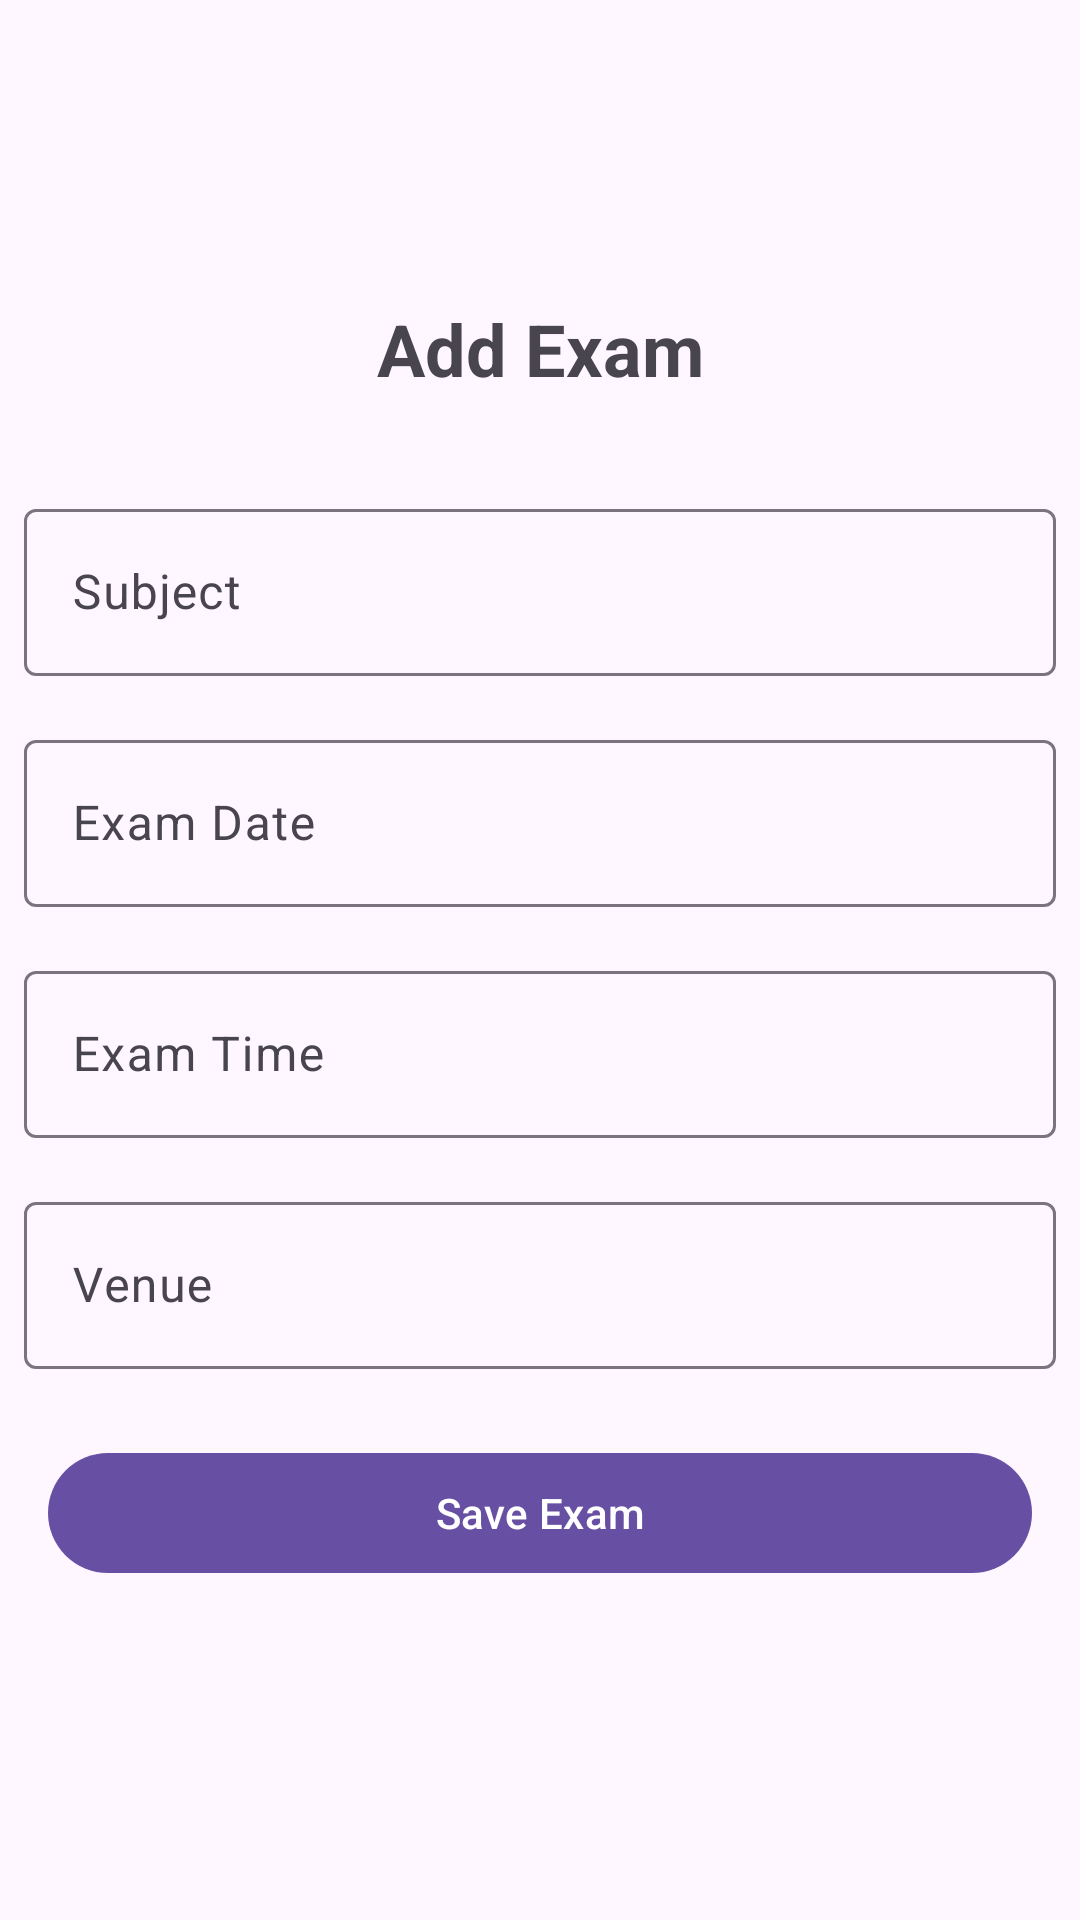

Here is an Android app screen rendered from its layout file. Give the layout XML and the strings, colors and styles it references.
<!-- AndroidManifest.xml: application theme Theme.StudentPlanner2026 -->
<!-- res/layout/activity_add_exam.xml -->
<?xml version="1.0" encoding="utf-8"?>
<androidx.constraintlayout.widget.ConstraintLayout xmlns:android="http://schemas.android.com/apk/res/android"
    xmlns:app="http://schemas.android.com/apk/res-auto"
    xmlns:tools="http://schemas.android.com/tools"
    android:id="@+id/main"
    android:layout_width="match_parent"
    android:layout_height="match_parent"
    tools:context=".AddExamActivity">

    <com.google.android.material.button.MaterialButton
        android:id="@+id/btnBackAddExam"
        android:layout_width="wrap_content"
        android:layout_height="wrap_content"
        app:icon="@drawable/baseline_arrow_back_24"
        style="@style/Widget.Material3.Button.IconButton"
        android:padding="0dp"
        app:iconSize="30dp"
        app:layout_constraintTop_toTopOf="parent"
        app:layout_constraintStart_toStartOf="parent"/>

    <TextView
        android:id="@+id/tvAddExamTitle"
        android:layout_width="wrap_content"
        android:layout_height="wrap_content"
        android:layout_marginTop="100dp"
        android:text="Add Exam"
        android:textSize="24sp"
        android:textStyle="bold"
        app:layout_constraintTop_toTopOf="parent"
        app:layout_constraintStart_toStartOf="parent"
        app:layout_constraintEnd_toEndOf="parent" />

    <com.google.android.material.textfield.TextInputLayout
        android:id="@+id/tilExamSubject"
        android:layout_width="0dp"
        android:layout_height="wrap_content"
        android:layout_marginTop="32dp"
        android:hint="Subject"
        app:layout_constraintTop_toBottomOf="@id/tvAddExamTitle"
        app:layout_constraintStart_toStartOf="parent"
        app:layout_constraintEnd_toEndOf="parent">

        <com.google.android.material.textfield.TextInputEditText
            android:id="@+id/etExamSubject"
            android:layout_marginHorizontal="8dp"
            android:layout_width="match_parent"
            android:layout_height="wrap_content" />

    </com.google.android.material.textfield.TextInputLayout>

    <com.google.android.material.textfield.TextInputLayout
        android:id="@+id/tilExamDate"
        android:layout_width="0dp"
        android:layout_height="wrap_content"
        android:layout_marginTop="16dp"
        android:hint="Exam Date"
        app:layout_constraintTop_toBottomOf="@id/tilExamSubject"
        app:layout_constraintStart_toStartOf="parent"
        app:layout_constraintEnd_toEndOf="parent">

        <com.google.android.material.textfield.TextInputEditText
            android:id="@+id/etExamDate"
            android:layout_width="match_parent"
            android:layout_height="wrap_content"
            android:layout_marginHorizontal="8dp"
            android:focusable="false"
            android:clickable="true" />

    </com.google.android.material.textfield.TextInputLayout>

    <com.google.android.material.textfield.TextInputLayout
        android:id="@+id/tilExamTime"
        android:layout_width="0dp"
        android:layout_height="wrap_content"
        android:layout_marginTop="16dp"
        android:hint="Exam Time"
        app:layout_constraintTop_toBottomOf="@id/tilExamDate"
        app:layout_constraintStart_toStartOf="parent"
        app:layout_constraintEnd_toEndOf="parent">

        <com.google.android.material.textfield.TextInputEditText
            android:id="@+id/etExamTime"
            android:layout_width="match_parent"
            android:layout_height="wrap_content"
            android:layout_marginHorizontal="8dp"
            android:focusable="false"
            android:clickable="true" />

    </com.google.android.material.textfield.TextInputLayout>

    <com.google.android.material.textfield.TextInputLayout
        android:id="@+id/tilExamVenue"
        android:layout_width="0dp"
        android:layout_height="wrap_content"
        android:layout_marginTop="16dp"
        android:hint="Venue"
        app:layout_constraintTop_toBottomOf="@id/tilExamTime"
        app:layout_constraintStart_toStartOf="parent"
        app:layout_constraintEnd_toEndOf="parent">

        <com.google.android.material.textfield.TextInputEditText
            android:id="@+id/etExamVenue"
            android:layout_width="match_parent"
            android:layout_height="wrap_content"
            android:layout_marginHorizontal="8dp"/>

    </com.google.android.material.textfield.TextInputLayout>

    <com.google.android.material.button.MaterialButton
        android:id="@+id/btnSaveExam"
        android:layout_width="0dp"
        android:layout_height="wrap_content"
        android:layout_marginTop="24dp"
        android:layout_marginHorizontal="16dp"
        android:text="Save Exam"
        app:icon="@drawable/save_24px"
        app:iconGravity="textStart"
        app:layout_constraintTop_toBottomOf="@id/tilExamVenue"
        app:layout_constraintStart_toStartOf="parent"
        app:layout_constraintEnd_toEndOf="parent" />

</androidx.constraintlayout.widget.ConstraintLayout>
<!-- resources referenced by this layout -->
<resources>
  <style name="Theme.StudentPlanner2026" parent="Base.Theme.StudentPlanner2026" />
  <style name="Base.Theme.StudentPlanner2026" parent="Theme.Material3.DayNight.NoActionBar">
          
          
      </style>
</resources>
